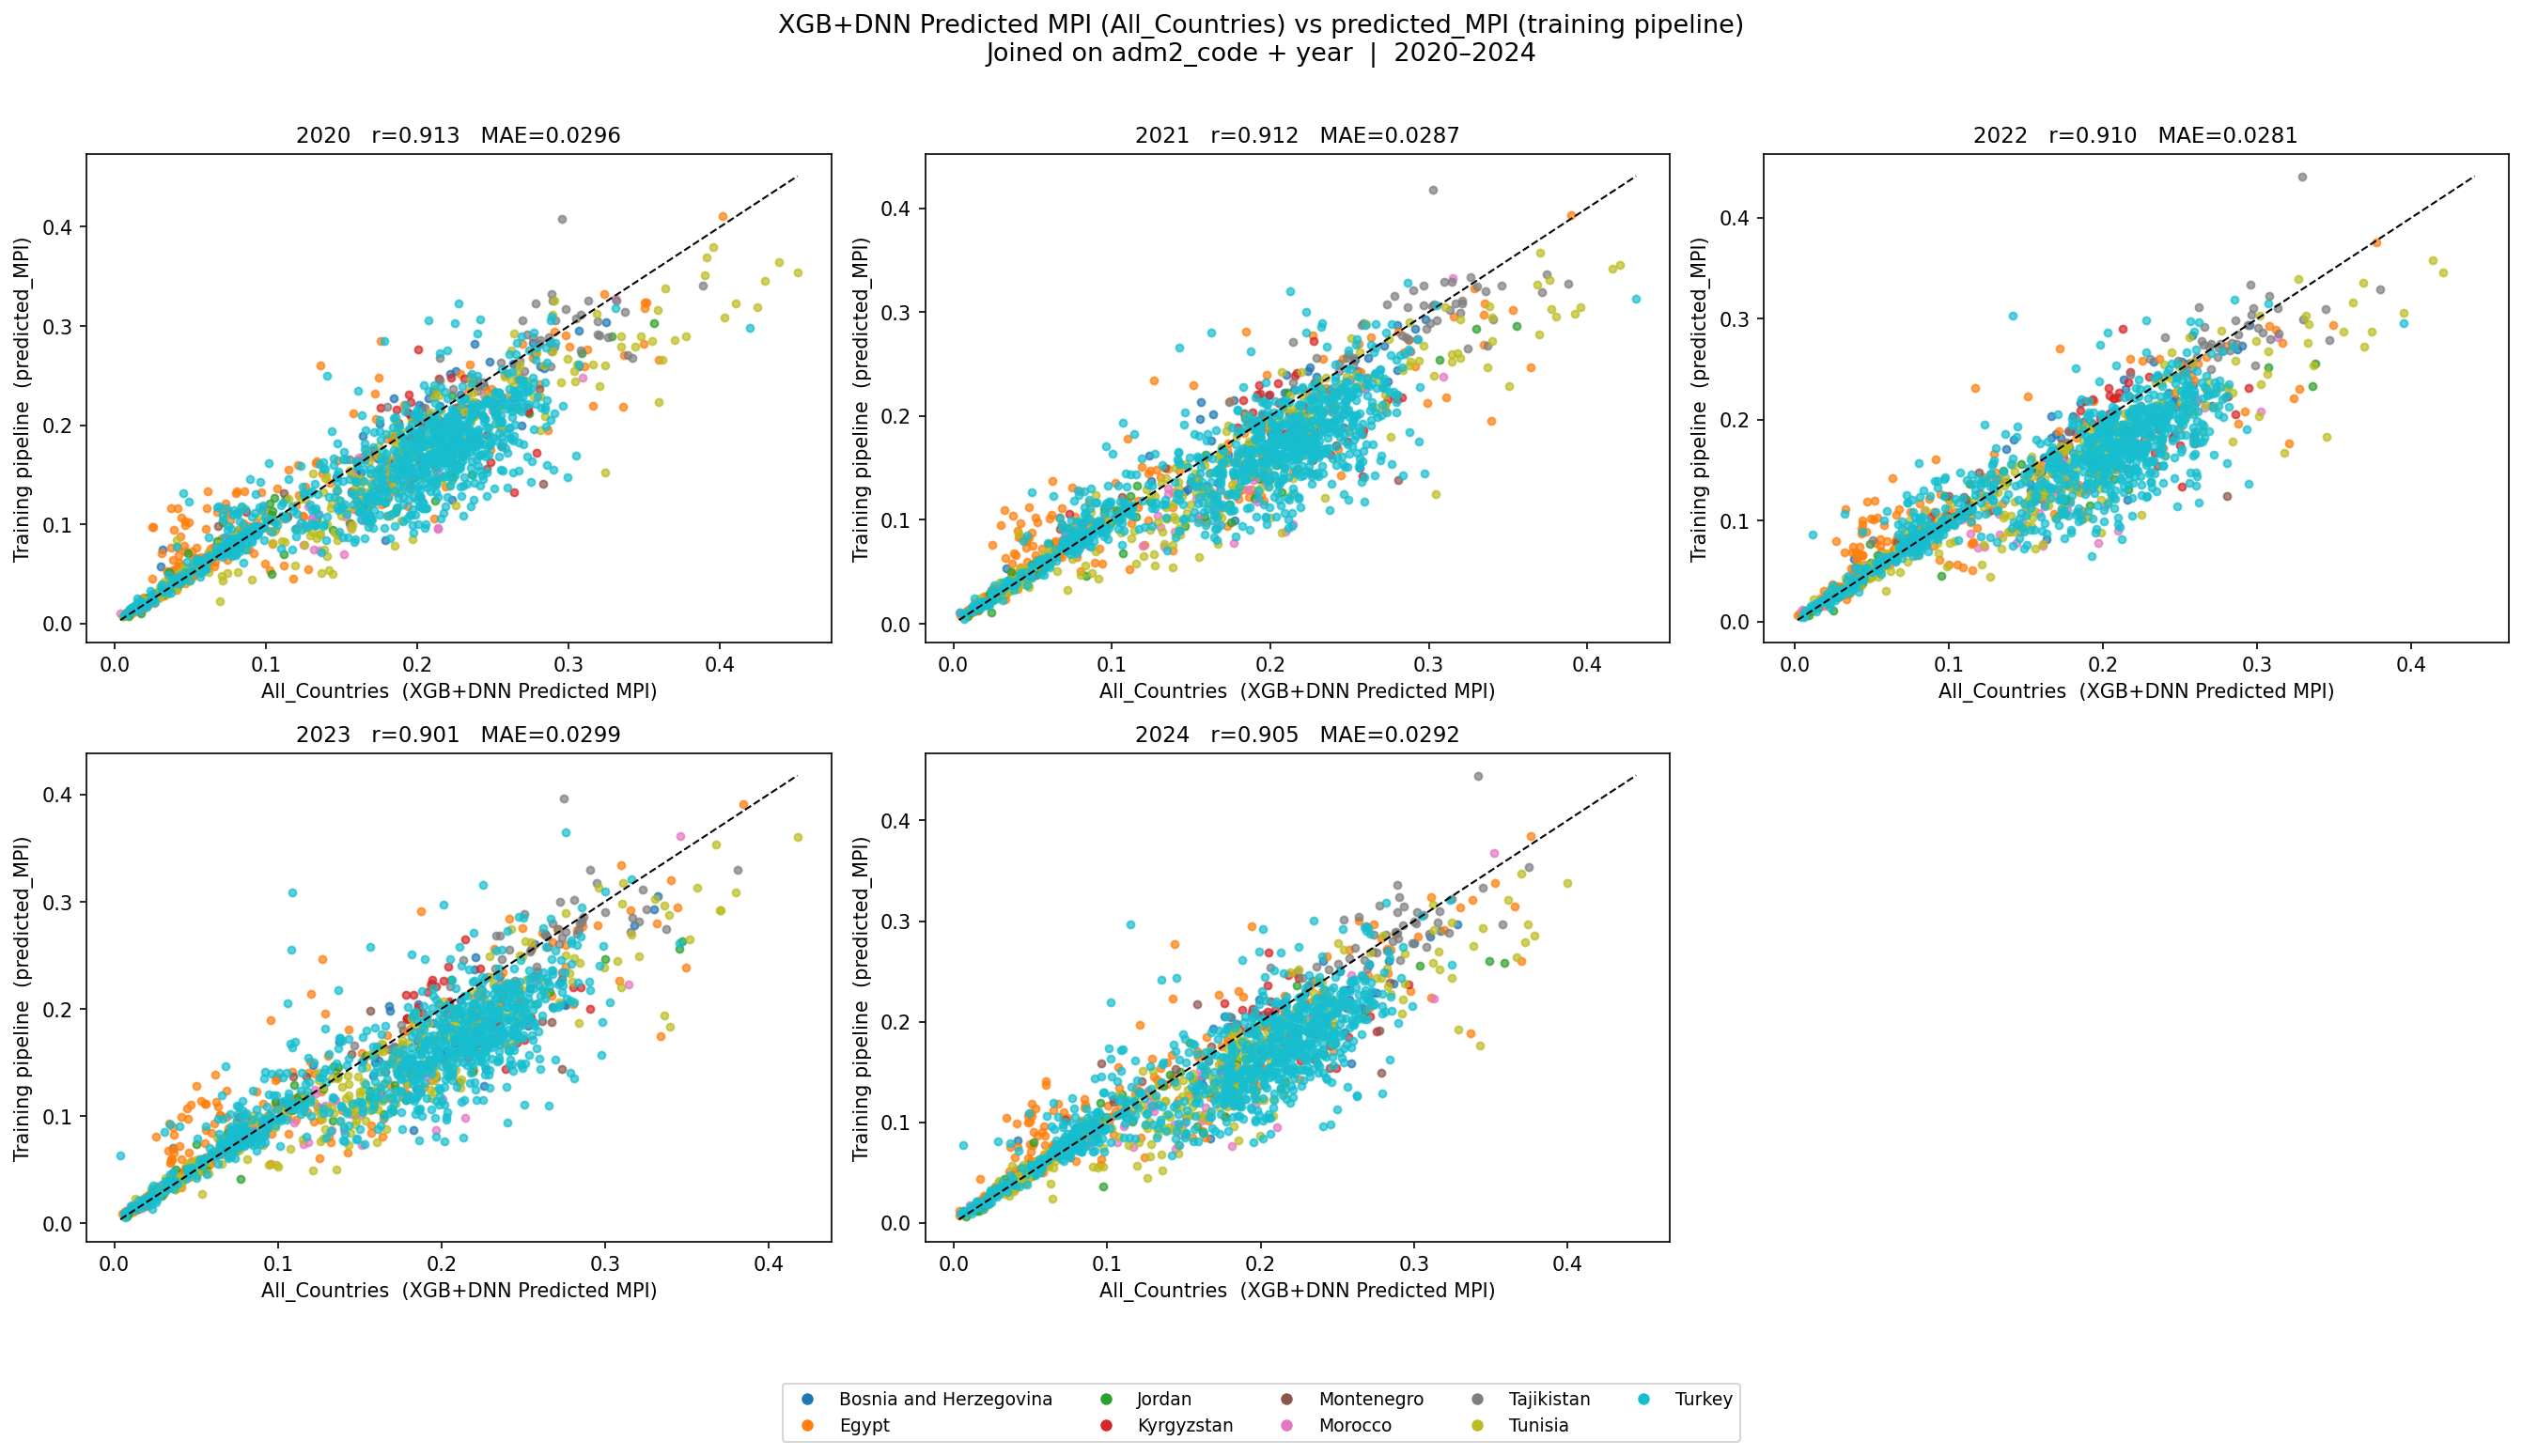

This chart was generated by the following Python code:
"""
plot_prediction_comparison.py

Scatter plot: XGB+DNN Predicted MPI (All_Countries file, 2020-2024)
              vs predicted_MPI (adm2_predictions_training_countries, 2020-2024)

Joined on adm2_code + year. One subplot per year, coloured by country.
"""

import matplotlib.pyplot as plt
import matplotlib.lines as mlines
import numpy as np
import pandas as pd
from pathlib import Path

FILE1 = Path(
    r"C:\Users\ha333\Downloads\All_Countries_MPI_POV_XGB_DNN_2020_2024 (2).csv"
)
FILE2 = Path(
    r"C:\Users\ha333\Desktop\MPI_Data_Requested\UPDATED\adm2_predictions_training_countries.csv"
)
OUT = Path(__file__).resolve().parent / "plot_prediction_comparison.png"

df1 = pd.read_csv(FILE1, encoding="utf-8")
df2 = pd.read_csv(FILE2, encoding="utf-8")

merged = df1.merge(df2, on=["adm2_code", "year"], how="inner")
merged = merged.rename(
    columns={
        "XGB+DNN Predicted MPI": "pred_all_countries",
        "predicted_MPI": "pred_training",
        "Country": "country_x",
    }
)

YEARS = sorted(merged["year"].unique())
COUNTRIES = sorted(merged["country_x"].unique())
CMAP = plt.cm.get_cmap("tab10", len(COUNTRIES))
COLOR = {c: CMAP(i) for i, c in enumerate(COUNTRIES)}

n_cols = 3
n_rows = int(np.ceil(len(YEARS) / n_cols))
fig, axes = plt.subplots(n_rows, n_cols, figsize=(6 * n_cols, 5 * n_rows))
axes = axes.flatten()

for ax, year in zip(axes, YEARS):
    sub = merged[merged["year"] == year]
    for country in COUNTRIES:
        s = sub[sub["country_x"] == country]
        if s.empty:
            continue
        ax.scatter(
            s["pred_all_countries"],
            s["pred_training"],
            s=14,
            alpha=0.7,
            color=COLOR[country],
            label=country,
        )

    lo = min(sub["pred_all_countries"].min(), sub["pred_training"].min())
    hi = max(sub["pred_all_countries"].max(), sub["pred_training"].max())
    ax.plot([lo, hi], [lo, hi], "k--", lw=1)

    r = np.corrcoef(sub["pred_all_countries"], sub["pred_training"])[0, 1]
    mae = np.mean(np.abs(sub["pred_all_countries"] - sub["pred_training"]))
    ax.set_title(f"{year}   r={r:.3f}   MAE={mae:.4f}", fontsize=11)
    ax.set_xlabel("All_Countries  (XGB+DNN Predicted MPI)")
    ax.set_ylabel("Training pipeline  (predicted_MPI)")

for ax in axes[len(YEARS) :]:
    ax.set_visible(False)

legend_handles = [
    mlines.Line2D(
        [], [], marker="o", color="w", markerfacecolor=COLOR[c], markersize=7, label=c
    )
    for c in COUNTRIES
]
fig.legend(
    handles=legend_handles,
    loc="lower center",
    ncol=5,
    fontsize=9,
    bbox_to_anchor=(0.5, -0.04),
)

fig.suptitle(
    "XGB+DNN Predicted MPI (All_Countries) vs predicted_MPI (training pipeline)\n"
    "Joined on adm2_code + year  |  2020–2024",
    fontsize=13,
)
plt.tight_layout(rect=[0, 0.05, 1, 0.97])
plt.savefig(OUT, dpi=150, bbox_inches="tight")
print(f"Saved {OUT.name}")
plt.show()
